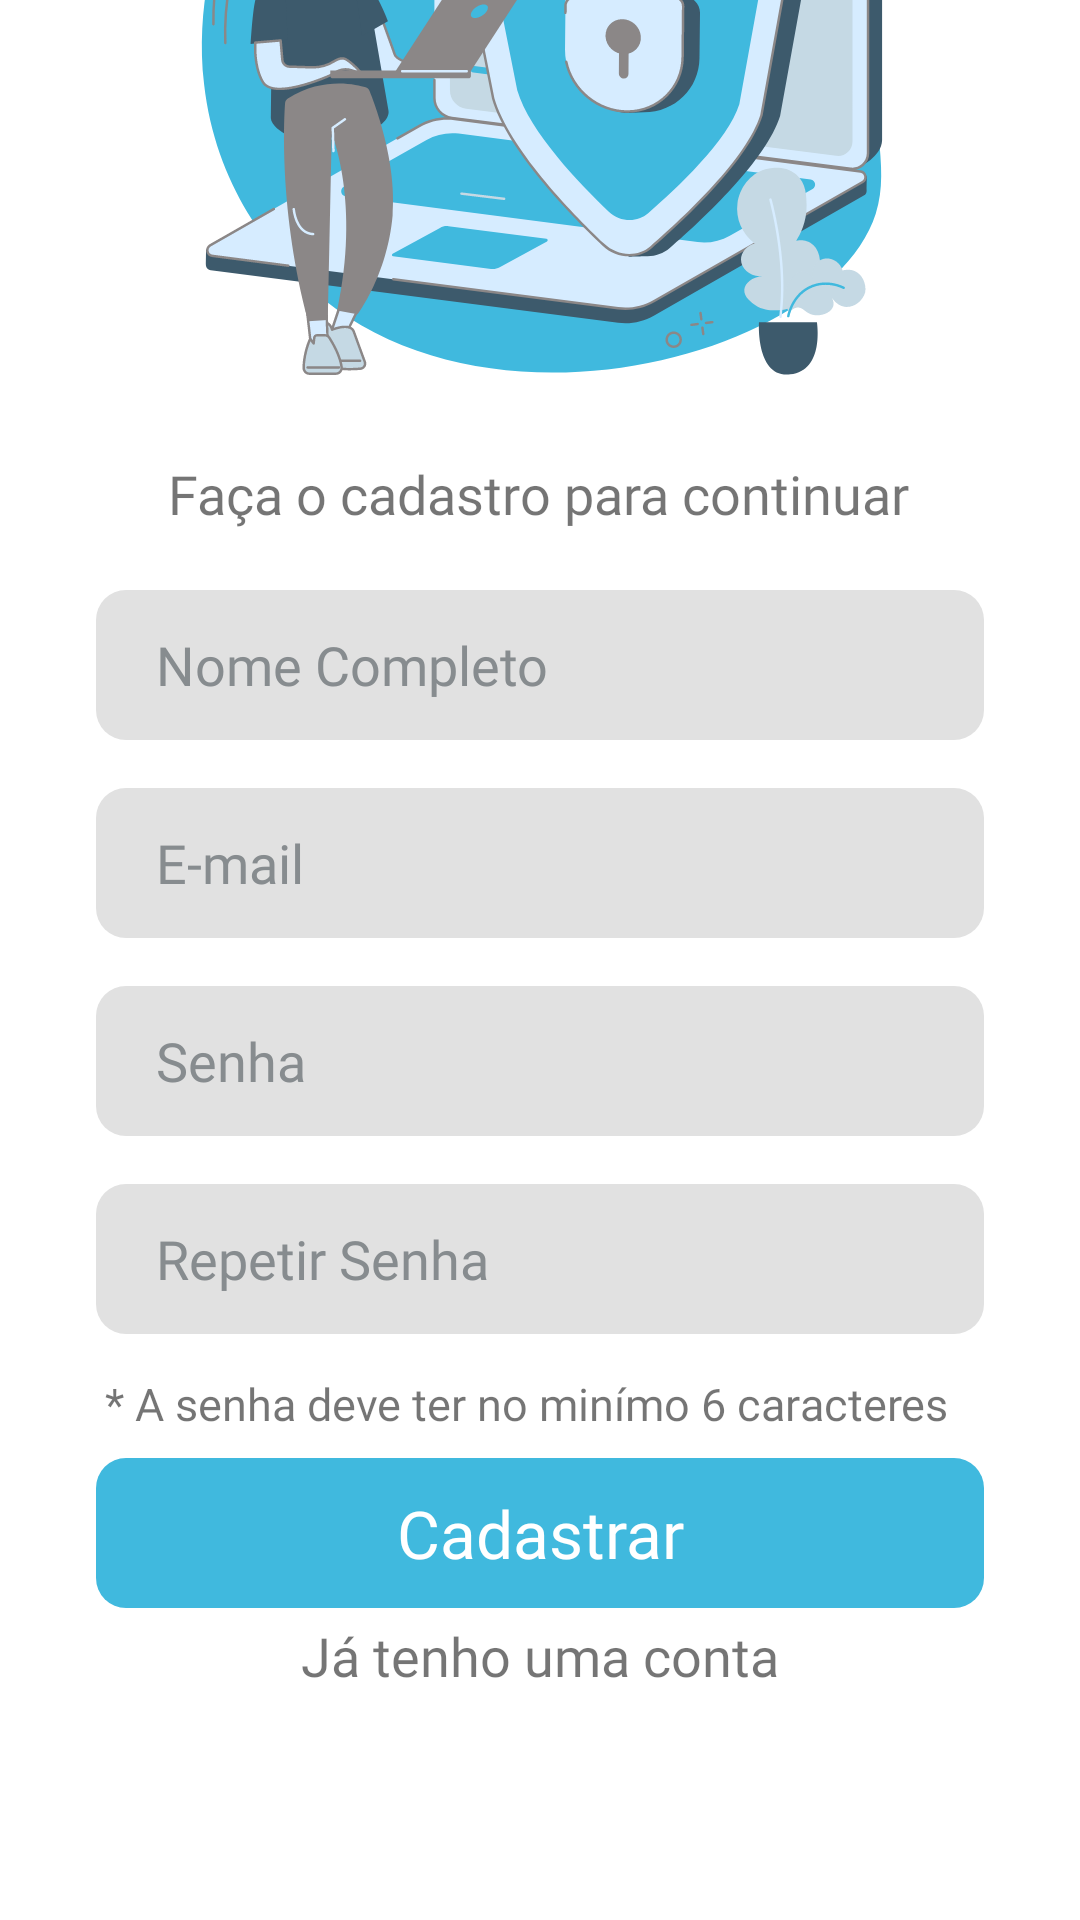

This screen was rendered from an Android layout file. Write that file and the resources it references.
<!-- AndroidManifest.xml: application theme Theme.TaskSave -->
<!-- res/layout/activity_cadastro.xml -->
<?xml version="1.0" encoding="utf-8"?>
<androidx.constraintlayout.widget.ConstraintLayout xmlns:android="http://schemas.android.com/apk/res/android"
    xmlns:app="http://schemas.android.com/apk/res-auto"
    xmlns:tools="http://schemas.android.com/tools"
    android:layout_width="match_parent"
    android:layout_height="match_parent"
    style="@style/BackgroundTheme2"
    tools:context=".test.activities.ActivityCadastro">

    <ImageView
        android:id="@+id/tasksavelogo"
        style="@style/LogoCadastro"
        android:layout_width="wrap_content"
        android:layout_height="wrap_content"
        android:scaleType="centerCrop"
        app:layout_constraintBottom_toTopOf="@+id/imageView"
        app:layout_constraintEnd_toEndOf="parent"
        app:layout_constraintHorizontal_bias="0.387"
        app:layout_constraintStart_toStartOf="parent" />

    <ImageView
        android:id="@+id/imageView"
        style="@style/ImageViewCadastro"
        android:layout_width="wrap_content"
        android:layout_height="wrap_content"
        android:layout_marginBottom="4dp"
        app:layout_constraintBottom_toTopOf="@+id/textView"
        app:layout_constraintEnd_toEndOf="parent"
        app:layout_constraintHorizontal_bias="0.496"
        app:layout_constraintStart_toStartOf="parent" />

    <TextView
        android:id="@+id/textView"
        android:layout_width="wrap_content"
        android:layout_height="wrap_content"
        android:layout_marginBottom="12dp"
        android:fontFamily="@font/ptsans_bold"
        android:text="@string/text_view_cadastro"
        android:textSize="18sp"
        app:layout_constraintBottom_toTopOf="@+id/linearLayout"
        app:layout_constraintEnd_toEndOf="parent"
        app:layout_constraintHorizontal_bias="0.497"
        app:layout_constraintStart_toStartOf="parent" />

    <LinearLayout
        android:id="@+id/linearLayout"
        android:layout_width="match_parent"
        android:layout_height="wrap_content"
        android:layout_marginBottom="96dp"
        android:orientation="vertical"
        app:layout_constraintBottom_toBottomOf="parent"
        app:layout_constraintEnd_toEndOf="parent"
        app:layout_constraintHorizontal_bias="0.0"
        app:layout_constraintStart_toStartOf="parent">

        <EditText
            android:id="@+id/editTextUsuarioCadastro"
            android:layout_width="match_parent"
            android:layout_height="50dp"
            android:layout_marginStart="32dp"
            android:layout_marginTop="8dp"
            android:layout_marginEnd="32dp"
            android:layout_marginBottom="8dp"
            android:background="@drawable/edittext_background"
            android:ems="10"
            android:autofillHints="name"
            android:fontFamily="@font/ptsans_regular"
            android:hint="@string/edit_text_hint_usuario"
            android:inputType="textPersonName"
            android:paddingStart="20dp"
            android:paddingEnd="20dp"
            android:textColor="#464646"
            android:textColorHint="@color/grey3" />

        <EditText
            android:id="@+id/editTextEmailCadastro"
            android:layout_width="match_parent"
            android:layout_height="50dp"
            android:layout_marginStart="32dp"
            android:layout_marginTop="8dp"
            android:layout_marginEnd="32dp"
            android:layout_marginBottom="8dp"
            android:background="@drawable/edittext_background"
            android:ems="10"
            android:fontFamily="@font/ptsans_regular"
            android:hint="@string/edit_text_hint_email"
            android:inputType="textEmailAddress"
            android:autofillHints="emailAddress"
            android:paddingStart="20dp"
            android:paddingEnd="20dp"
            android:textColor="#464646"
            android:textColorHint="@color/grey3" />

        <EditText
            android:id="@+id/editTextSenhaCadastro"
            android:layout_width="match_parent"
            android:layout_height="50dp"
            android:layout_marginStart="32dp"
            android:layout_marginTop="8dp"
            android:layout_marginEnd="32dp"
            android:layout_marginBottom="8dp"
            android:background="@drawable/edittext_background"
            android:ems="10"
            android:autofillHints="password"
            android:fontFamily="@font/ptsans_regular"
            android:hint="@string/edit_text_hint_senha"
            android:inputType="textPassword"
            android:paddingStart="20dp"
            android:paddingEnd="20dp"
            android:textColor="#464646"
            android:textColorHint="@color/grey3" />

        <EditText
            android:id="@+id/editTextSenhaCadastro2"
            android:layout_width="match_parent"
            android:layout_height="50dp"
            android:layout_marginStart="32dp"
            android:layout_marginTop="8dp"
            android:layout_marginEnd="32dp"
            android:layout_marginBottom="8dp"
            android:background="@drawable/edittext_background"
            android:ems="10"
            android:autofillHints="password"
            android:fontFamily="@font/ptsans_regular"
            android:hint="@string/edit_text_hint_senha2"
            android:inputType="textPassword"
            android:paddingStart="20dp"
            android:paddingEnd="20dp"
            android:textColor="#464646"
            android:textColorHint="@color/grey3" />


        <TextView
            android:id="@+id/textView2"
            android:layout_width="wrap_content"
            android:layout_height="wrap_content"
            android:layout_marginStart="35dp"
            android:layout_marginTop="5dp"
            android:fontFamily="@font/ptsans_bold"
            android:text="@string/text_view_senha_forte"
            android:textSize="15sp" />


        <FrameLayout
            android:id="@+id/framelayout1"
            android:background="@drawable/button_colors_light"
            android:layout_width="match_parent"
            android:layout_height="50dp"
            android:layout_marginStart="32dp"
            android:layout_marginTop="8dp"
            android:layout_marginEnd="32dp"
            android:layout_marginBottom="8dp"
            android:foreground="?android:attr/selectableItemBackground"
            android:clickable="true"
            android:focusable="true"
            >
            <TextView
                android:id="@+id/textviewbutton"
                android:layout_width="match_parent"
                android:layout_height="match_parent"
                android:text="@string/button_cadastrar"
                android:gravity="center"
                android:textSize="22sp"
                android:fontFamily="@font/ptsans_bold"
                android:textColor="@color/white"
                />
            <ProgressBar
                android:id="@+id/progressbar1"
                android:layout_width="wrap_content"
                android:layout_height="wrap_content"
                android:visibility="gone"
                android:layout_gravity="center"
                android:indeterminateTint="@color/white"

                />

        </FrameLayout>
    </LinearLayout>

    <TextView
        android:id="@+id/textViewLogin"
        android:layout_width="wrap_content"
        android:layout_height="wrap_content"
        android:layout_marginBottom="76dp"
        android:clickable="true"
        android:focusable="true"
        android:fontFamily="@font/ptsans_bold"
        android:foreground="?android:attr/selectableItemBackground"
        android:text="@string/text_view_login_cadastro"
        android:textSize="18sp"
        app:layout_constraintBottom_toBottomOf="parent"
        app:layout_constraintEnd_toEndOf="parent"
        app:layout_constraintStart_toStartOf="parent" />


</androidx.constraintlayout.widget.ConstraintLayout>
<!-- resources referenced by this layout -->
<resources>
  <color name="grey3">#878C8F</color>
  <color name="white">#FFFFFFFF</color>
  <!-- drawable button_colors_light (drawable) -->
  <?xml version="1.0" encoding="utf-8"?>
  <selector xmlns:android="http://schemas.android.com/apk/res/android">
      
      <item android:state_enabled="true">
          <shape android:shape="rectangle">
              <solid android:color="@color/blue9"/>
              <corners android:radius="10dp"/>
          </shape>
      </item>
      
      <item android:state_pressed="true">
          <shape android:shape="rectangle">
              <solid android:color="@color/grey"/>
              <corners android:radius="10dp"/>
          </shape>
      </item>
      
      <item android:state_focused="true">
          <shape android:shape="rectangle">
              <solid android:color="@color/grey3"/>
              <corners android:radius="10dp"/>
          </shape>
      </item>
      
      <item android:state_enabled="false">
          <shape android:shape="rectangle">
              <solid android:color="@color/grey3"/>
              <corners android:radius="10dp"/>
          </shape>
      </item>
  </selector>
  <!-- drawable edittext_background (drawable) -->
  <?xml version="1.0" encoding="utf-8"?>
  <selector xmlns:android="http://schemas.android.com/apk/res/android">
  <item>
      <shape android:shape="rectangle">
          <solid android:color="#e1e1e1"/>
          <corners android:radius="10dp"/>
      </shape>
  </item>
  </selector>
  <string name="button_cadastrar">Cadastrar</string>
  <string name="edit_text_hint_email">E-mail</string>
  <string name="edit_text_hint_senha">Senha</string>
  <string name="edit_text_hint_senha2">Repetir Senha</string>
  <string name="edit_text_hint_usuario">Nome Completo</string>
  <string name="text_view_cadastro">Faça o cadastro para continuar</string>
  <string name="text_view_login_cadastro">Já tenho uma conta</string>
  <string name="text_view_senha_forte">* A senha deve ter no minímo 6 caracteres</string>
  <style name="BackgroundTheme2">
          <item name="android:background">@color/white</item>
      </style>
  <style name="ImageViewCadastro">
          <item name="android:src">@drawable/logotipo_welcome_svg</item>
      </style>
  <style name="LogoCadastro">
          <item name="android:src">@drawable/tasksave_logo_light</item>
      </style>
  <style name="Theme.TaskSave" parent="Base.Theme.TaskSave" />
  <color name="blue9">#40B9DE</color>
  <color name="grey">#4F6D7A</color>
  <!-- drawable logotipo_welcome_svg: vector/xml drawable (drawable, 52297 chars, omitted) -->
  <!-- drawable tasksave_logo_light: vector/xml drawable (drawable, 9333 chars, omitted) -->
  <style name="Base.Theme.TaskSave" parent="Theme.AppCompat.DayNight.NoActionBar">
          <item name="android:windowTranslucentStatus">true</item>
          <item name="android:statusBarColor">@color/white</item>
      </style>
</resources>
